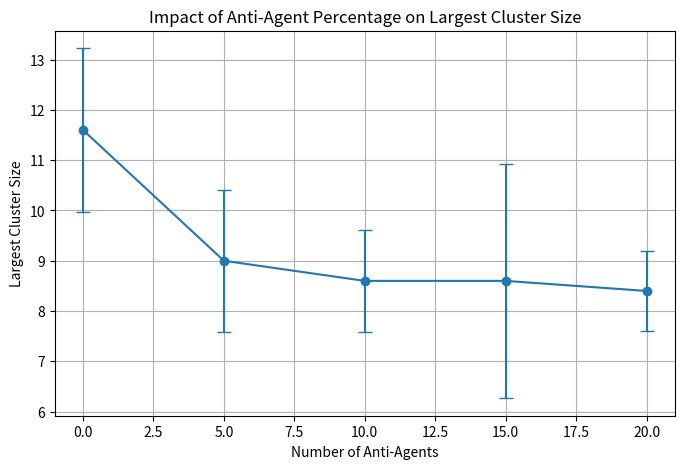

Reproduce this figure in Python. (Note: this script raises an exception after producing the figure.)
from collections import deque
import matplotlib.pyplot as plt
import numpy as np
import random
from tqdm import tqdm

# PARAMETERS
GRID_SIZE = 50
NUM_OBJECTS = 200
NUM_AGENTS = 30
SENSE_RADIUS = 1
k_pick = 0.1
k_drop = 0.3
STEPS = 300
ANTI_AGENT_COUNTS = [0, 5, 10, 15, 20]
N_REPEATS = 5

def local_density(x, y, grid):
    count = 0
    for dx in range(-SENSE_RADIUS, SENSE_RADIUS + 1):
        for dy in range(-SENSE_RADIUS, SENSE_RADIUS + 1):
            nx, ny = (x + dx) % GRID_SIZE, (y + dy) % GRID_SIZE
            if grid[nx, ny] == 1:
                count += 1
    area = (2 * SENSE_RADIUS + 1) ** 2
    return count / area

def run_simulation(num_anti_agents):
    grid = np.zeros((GRID_SIZE, GRID_SIZE), dtype=int)
    object_positions = random.sample([(i, j) for i in range(GRID_SIZE) for j in range(GRID_SIZE)], NUM_OBJECTS)
    for pos in object_positions:
        grid[pos] = 1

    agents = []
    for _ in range(NUM_AGENTS):
        x, y = np.random.randint(0, GRID_SIZE, 2)
        agents.append([x, y, False, False])
    for _ in range(num_anti_agents):
        x, y = np.random.randint(0, GRID_SIZE, 2)
        agents.append([x, y, False, True])

    for step in range(STEPS):
        for agent in agents:
            x, y, carrying, is_anti = agent
            f = local_density(x, y, grid)

            if carrying:
                p_drop = (k_drop**2 / (k_drop**2 + f**2)) if is_anti else (f**2 / (k_drop**2 + f**2))
                if grid[x, y] == 0 and np.random.rand() < p_drop:
                    grid[x, y] = 1
                    agent[2] = False
            else:
                if grid[x, y] == 1:
                    p_pick = (f**2 / (k_pick**2 + f**2)) if is_anti else (k_pick**2 / (k_pick**2 + f**2))
                    if np.random.rand() < p_pick:
                        grid[x, y] = 0
                        agent[2] = True

            dx, dy = np.random.choice([-1, 0, 1]), np.random.choice([-1, 0, 1])
            agent[0] = (x + dx) % GRID_SIZE
            agent[1] = (y + dy) % GRID_SIZE

    return grid

# Cluster analysis using BFS
def get_largest_cluster_size(grid):
    visited = np.zeros_like(grid, dtype=bool)
    max_size = 0

    for i in range(GRID_SIZE):
        for j in range(GRID_SIZE):
            if grid[i, j] == 1 and not visited[i, j]:
                queue = deque([(i, j)])
                size = 0
                while queue:
                    x, y = queue.popleft()
                    if visited[x, y]:
                        continue
                    visited[x, y] = True
                    size += 1
                    for dx in [-1, 0, 1]:
                        for dy in [-1, 0, 1]:
                            if dx == 0 and dy == 0:
                                continue
                            nx, ny = (x + dx) % GRID_SIZE, (y + dy) % GRID_SIZE
                            if grid[nx, ny] == 1 and not visited[nx, ny]:
                                queue.append((nx, ny))
                max_size = max(max_size, size)
    return max_size

# Sweep and measure
avg_sizes = []
std_sizes = []

for num_anti in tqdm(ANTI_AGENT_COUNTS, desc="Testing Anti-Agent Impact"):
    sizes = []
    for _ in range(N_REPEATS):
        final_grid = run_simulation(num_anti)
        max_cluster = get_largest_cluster_size(final_grid)
        sizes.append(max_cluster)
    avg_sizes.append(np.mean(sizes))
    std_sizes.append(np.std(sizes))

# Plot results
plt.figure(figsize=(8, 5))
plt.errorbar(ANTI_AGENT_COUNTS, avg_sizes, yerr=std_sizes, fmt='-o', capsize=5)
plt.title("Impact of Anti-Agent Percentage on Largest Cluster Size")
plt.xlabel("Number of Anti-Agents")
plt.ylabel("Largest Cluster Size")
plt.grid(True)
plt.savefig("../output/task2_c_cluster_size.png")
print("Graph saved to output/")
plt.show()
